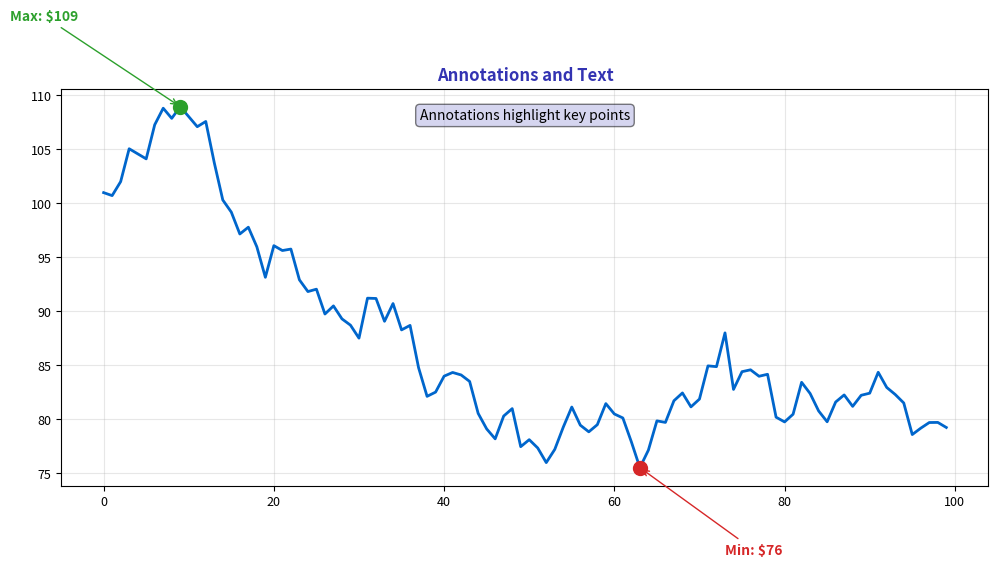

This figure's Python source: (Note: this script raises an exception after producing the figure.)
"""Annotations and Text - Highlighting key points"""
import matplotlib.pyplot as plt
import numpy as np
from pathlib import Path

plt.rcParams.update({
    'font.size': 10, 'axes.labelsize': 10, 'axes.titlesize': 11,
    'xtick.labelsize': 9, 'ytick.labelsize': 9, 'legend.fontsize': 9,
    'figure.figsize': (10, 6), 'figure.dpi': 150
})

MLPURPLE = '#3333B2'
MLLAVENDER = '#ADADE0'
MLBLUE = '#0066CC'
MLGREEN = '#2CA02C'
MLRED = '#D62728'

np.random.seed(42)

fig, ax = plt.subplots(figsize=(10, 6))

prices = 100 + np.cumsum(np.random.randn(100) * 2)
ax.plot(prices, color=MLBLUE, linewidth=2)

# Find max and min
max_idx = np.argmax(prices)
min_idx = np.argmin(prices)

ax.scatter([max_idx], [prices[max_idx]], color=MLGREEN, s=100, zorder=5)
ax.scatter([min_idx], [prices[min_idx]], color=MLRED, s=100, zorder=5)

ax.annotate(f'Max: ${prices[max_idx]:.0f}', xy=(max_idx, prices[max_idx]),
            xytext=(max_idx - 20, prices[max_idx] + 8),
            fontsize=10, fontweight='bold', color=MLGREEN,
            arrowprops=dict(arrowstyle='->', color=MLGREEN))

ax.annotate(f'Min: ${prices[min_idx]:.0f}', xy=(min_idx, prices[min_idx]),
            xytext=(min_idx + 10, prices[min_idx] - 8),
            fontsize=10, fontweight='bold', color=MLRED,
            arrowprops=dict(arrowstyle='->', color=MLRED))

ax.text(0.5, 0.95, 'Annotations highlight key points',
        transform=ax.transAxes, fontsize=10, ha='center', va='top',
        bbox=dict(boxstyle='round', facecolor=MLLAVENDER, alpha=0.5))

ax.set_title('Annotations and Text', fontsize=12, fontweight='bold', color=MLPURPLE)
ax.grid(alpha=0.3)

plt.tight_layout()
plt.savefig(Path(__file__).parent / 'chart.pdf', dpi=300, bbox_inches='tight')
plt.close()
